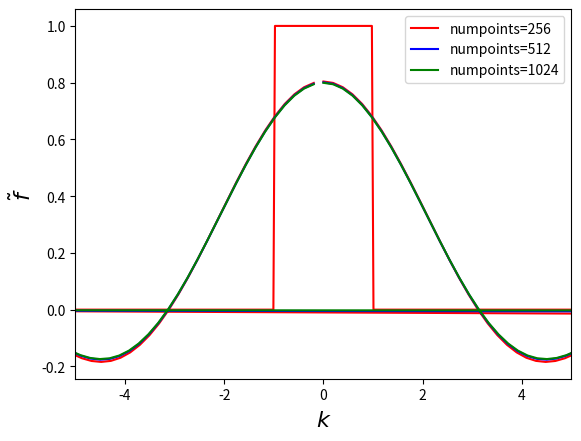

Write the Python code that produced this figure.
# -*- coding: utf-8 -*-
"""
Created on Fri Jun  5 12:45:59 2020

[redacted]
"""

#Problem 10
#Fourier Transform of box function using numpy

import numpy as np
import cmath
import matplotlib.pyplot as plt

#The given box function 
def f(x):
    if(abs(x)<1):
        return(1.0)
    else:
        return(0.0)

#limit of x for which we want to sample f(x) 
xmin=-16.0
xmax=16.0

numpoints=[128,256,512]                             #total number of points at which we want to sample f(x)

k_arr=[]

aft_arr=[]

for p in range(3):
    dx=(xmax-xmin)/(numpoints[p]-1)              #sampling rate 

    sampled_data=np.zeros(numpoints[p])
    xarr=np.zeros(numpoints[p])

    #sampling f(x)
    for i in range(numpoints[p]):
        sampled_data[i]=f(xmin+i*dx)         #sampling of f(x)
        xarr[i]=xmin+i*dx                    #sample points
    
    #DFT of the sample
    nft=np.fft.fft(sampled_data, norm='ortho')

    #The k array
    karr=np.fft.fftfreq(numpoints[p], d=dx)
    karr=2*np.pi*karr

    #The factor due to the fact that xmin is not equal to zero
    factor=np.exp(-1j*karr*xmin)

    #Transforming DFT to FT
    aft=np.real(dx*np.sqrt(numpoints[p]/(2.0*np.pi))*factor*nft)
    
    k_arr.append(karr)
    
    aft_arr.append(aft)

x=np.linspace(-16,16,1000)
f_arr=np.zeros(1000)
for m in range(1000):
    f_arr[m]=f(x[m])
plt.plot(x,f_arr,'r') 
plt.xlabel(r'$x$',fontsize=16)
plt.ylabel(r'$f(x)$',fontsize=16)
plt.xlim(-5.0,5.0)
plt.show()

#plotting the FTs
plt.plot(k_arr[0],aft_arr[0],'r',label=r'numpoints=256')
plt.plot(k_arr[1],aft_arr[1],'b',label=r'numpoints=512') 
plt.plot(k_arr[2],aft_arr[2],'g',label=r'numpoints=1024') 
plt.xlabel(r'$k$',fontsize=16)
plt.ylabel(r'$\tilde{f}$',fontsize=16)
plt.legend()
plt.show()
